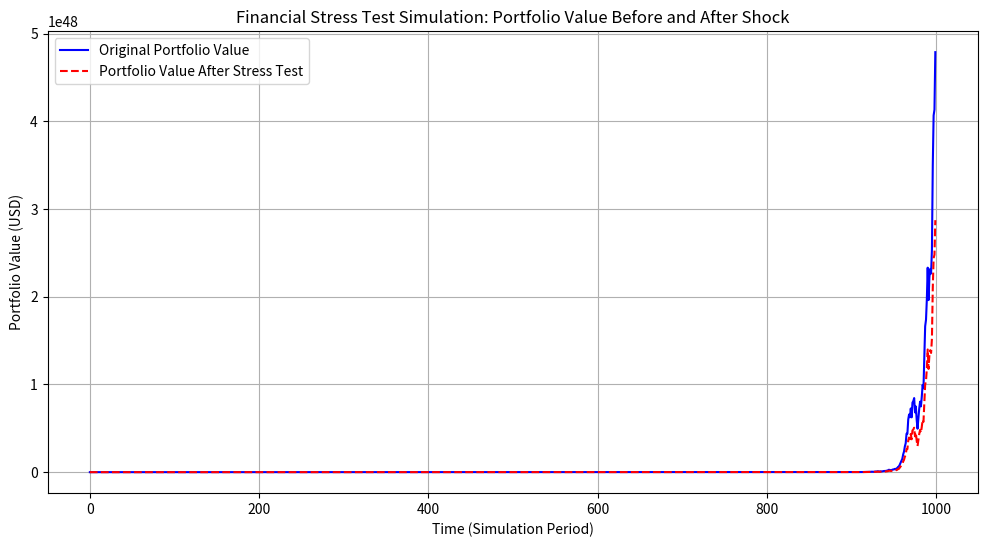

Generate this figure with matplotlib:
"""
Project 507: Financial Stress Test Simulation
Description:
A financial stress test simulates extreme economic conditions (e.g., a financial crisis or market crash) to evaluate the resilience of financial institutions, portfolios, or individual assets. In this project, we will simulate a stress test by applying shocks to key financial variables, such as stock prices, interest rates, and market volatility, to assess the impact on a hypothetical portfolio.

For real-world applications:

Use historical financial crises data (e.g., 2008 Financial Crisis) to simulate stress scenarios.

You can also integrate Monte Carlo simulations or Scenario Analysis to evaluate different stress scenarios.

About:

✅ What It Does:
Simulates a portfolio with two assets: stock and bond, with assumed returns and volatilities.

Simulates a stress test by applying shocks (e.g., a 30% stock price drop and 10% bond price drop due to an interest rate hike).

Visualizes the portfolio value before and after the stress test, showing the impact of the shocks.

Calculates the drop in portfolio value due to the stress scenario.

Key Extensions and Customizations:
Use real historical data: Replace simulated data with actual asset returns from Yahoo Finance or other financial data sources.

Multiple stress scenarios: Implement different stress scenarios such as economic downturns, geopolitical events, or liquidity crises.

Monte Carlo simulation: Use Monte Carlo methods to simulate a range of potential stress test scenarios based on historical volatility.

Portfolio optimization: Extend the model to optimize the portfolio's risk-return trade-off and stress-test different portfolio compositions.
"""

import pandas as pd
import numpy as np
import matplotlib.pyplot as plt
 
# 1. Simulate a portfolio of assets (e.g., stocks and bonds)
np.random.seed(42)
asset_returns = {
    'Stock': np.random.normal(0.08, 0.15, 1000),  # 8% annual return, 15% volatility
    'Bond': np.random.normal(0.03, 0.05, 1000)    # 3% annual return, 5% volatility
}
 
# Create a DataFrame for portfolio assets
df = pd.DataFrame(asset_returns)
 
# 2. Simulate portfolio value (initial value of $100,000)
initial_portfolio_value = 100000
df['Portfolio Value'] = initial_portfolio_value * (1 + df['Stock'] + df['Bond']).cumprod()
 
# 3. Simulate a financial stress scenario (e.g., stock market crash, interest rate hike)
# Apply shocks: 30% stock price drop, 10% interest rate increase (shock values can vary)
shock_stock = 0.30  # 30% drop in stock price
shock_bond = -0.10  # 10% drop in bond price due to rate hike
 
# Apply shocks to the portfolio value (stress scenario)
df['Portfolio Value Shocked'] = df['Portfolio Value'] * (1 - shock_stock + shock_bond)
 
# 4. Plot portfolio value before and after stress test
plt.figure(figsize=(12, 6))
plt.plot(df['Portfolio Value'], label='Original Portfolio Value', color='blue')
plt.plot(df['Portfolio Value Shocked'], label='Portfolio Value After Stress Test', color='red', linestyle='--')
plt.title("Financial Stress Test Simulation: Portfolio Value Before and After Shock")
plt.xlabel("Time (Simulation Period)")
plt.ylabel("Portfolio Value (USD)")
plt.legend(loc='best')
plt.grid(True)
plt.show()
 
# 5. Calculate the impact of the stress test on portfolio value
portfolio_drop = df['Portfolio Value'].iloc[-1] - df['Portfolio Value Shocked'].iloc[-1]
percent_drop = (portfolio_drop / df['Portfolio Value'].iloc[-1]) * 100
 
print(f"Portfolio Value Drop Due to Stress Test: ${portfolio_drop:.2f}")
print(f"Percentage Drop in Portfolio Value: {percent_drop:.2f}%")